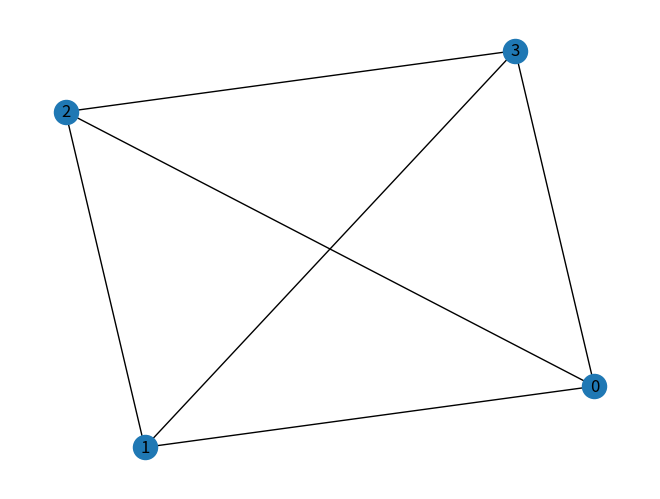
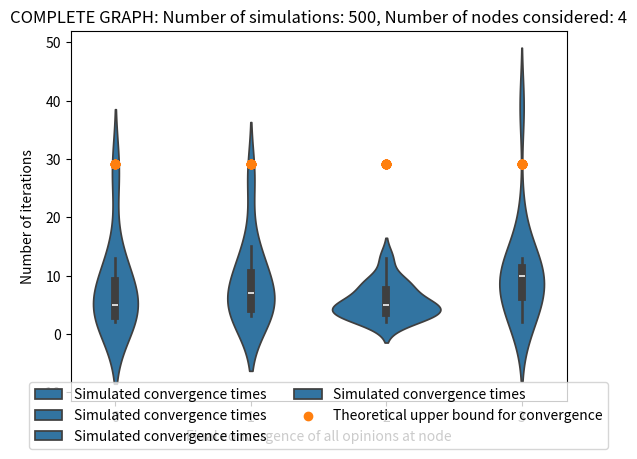

Generate these figures, in order, with matplotlib:
import math
import itertools
import copy
import networkx as nx
import seaborn as sb
import random
import numpy as np
import matplotlib.pyplot as plt
import scipy


def mainfunct(num_simulations):
    nodeList = []

    # Initialise node and edge numbers
    node_num = random.randint(2, 10)

    nodeList.append(node_num)
    # Generate graph
    G = nx.complete_graph(n=node_num)
    # Remove selfloops
    G.remove_edges_from(nx.selfloop_edges(G))
    nx.draw(G, with_labels=True)
    plt.show()

    # Set of nodes
    V = list(G.nodes)
    # Set of edges
    E = list(G.edges)
    # Number of opinions in graph is same as number of nodes as each node has a different opinion.
    N = len(V)
    print('Number of nodes considered:')
    print(N)
    print('')

    # Laplacian matrix. L = D - A
    L = nx.laplacian_matrix(G).toarray()

    # Adjacency matrix
    A = nx.adjacency_matrix(G)
    A = A.todense()

    # Compute Degree matrix from Laplacian and adjacency matrix
    D = L + A
    # The mean hitting time of a regular random walk to node j on graph
    # G, when the walk is initialized at node i (L. Lovasz, “Random walks on graphs: A survey,” Combinatorics, 1993.):
    # Denote D^(-1/2) dot A dot D^(-1/2) as 'M'

    M = scipy.linalg.fractional_matrix_power(D, -0.5).dot(A).dot(scipy.linalg.fractional_matrix_power(D, -0.5))

    # Calculate eigenvectors and eigenvalues of AoverD
    eigenvaluesM, eigenvectorsM = np.linalg.eig(M)

    # Get second largest eigenvalue for M:
    eigenvaluesList = eigenvaluesM.tolist()
    try:
        sortedEigenvaluesList = sorted(eigenvaluesList)
    except TypeError:
        sortedEigenvaluesList = sorted(eigenvaluesList, key=abs)
    lambda_2 = sortedEigenvaluesList[-2]
    print(D)
    # Get diagonal of D matrix:
    diagonalofD = np.diag(D)
    # Get reciprocals of diagonalofD
    inverseDiagonalD = scipy.linalg.fractional_matrix_power(D, -1)
    print(inverseDiagonalD)

    # Compute the expected number of iterations required for convergence to a particular opinion. Result is a matrix
    expectedConvergenceTimes = ((4 * math.e * np.log(N + 2) * N * (N-1) * 0.5)/(N/(N-1)) * (np.max(inverseDiagonalD)))


    # If all opinions are the same then opinions have converged:
    def check_for_convergence(opinionList):
        resultsList = []
        result_r_row = np.all(opinionList[:, 0] == opinionList[:, 0][0])
        resultsList.append(result_r_row)
        result_g_row = np.all(opinionList[:, 1] == opinionList[:, 1][0])
        resultsList.append(result_g_row)
        result_b_row = np.all(opinionList[:, 2] == opinionList[:, 2][0])
        resultsList.append(result_b_row)

        # Gives true if all values in resultList are True else return False
        convergence_result = all(resultsList)

        return convergence_result

    def run_multiple_instances_changed_algorithm(graph):
        outerCountList = []
        randomNodePickedList = []
        opinionsBeforeConvergenceList = []
        saveOpinionBeforeCovergenceDefiniteList = []
        opinionsAfterConvergenceList = []
        try:
            # Colours / Opinions of all nodes. different colours demonstrate different opinions
            opinion = np.random.rand(graph.number_of_nodes(),3)
            opinionsBeforeConvergenceList.append(opinion)
            saveOpinionBeforeCovergenceDefinite = copy.deepcopy(opinionsBeforeConvergenceList)
            saveOpinionBeforeCovergenceDefiniteList.append(saveOpinionBeforeCovergenceDefinite)

            count = 0
            while True:
                # select a random node from list of nodes
                random_node_picked = list(graph.nodes)[np.random.randint(0, graph.number_of_nodes())]
                randomNodePickedList.append(random_node_picked)

                # Generate list of neighbours of random node
                list_of_neighbours = list(graph.neighbors(random_node_picked))

                # randomly choose a neighbour from list of neighbours
                chosen_neighbour = list_of_neighbours[np.random.randint(0, len(list_of_neighbours))]

                # The random node picked copies the opinion of randomly picked neighbour. Update as follows:
                opinion[random_node_picked] = opinion[chosen_neighbour]

                if check_for_convergence(opinion) is True:
                    outerCountList.append(count)
                    break
                elif check_for_convergence(opinion) is False:
                    count = count + 1
            opinionsAfterConvergenceList.append(opinion)
        except ValueError:
            pass
        return outerCountList[0], nodeList[0], randomNodePickedList[0], saveOpinionBeforeCovergenceDefiniteList[0], \
               opinionsAfterConvergenceList[0]

    nodeNumList = []
    iterateConvergenceList = []
    randomNodePicked = []
    nodeOfConvergenceList = []
    randomWalkConvList = []
    # Run simulations for same number of nodes in random graph
    for i in range(num_simulations):
        try:
            iterate, num_nodes, random_node_picked, opinion_before_convergence, opinion_after_convergence = run_multiple_instances_changed_algorithm(graph=G)
            nodeNumList.append(num_nodes)
            iterateConvergenceList.append(iterate)
            randomNodePicked.append(random_node_picked)
            nodeOfConvergence = np.where((opinion_before_convergence[0] == opinion_after_convergence[0]).all(axis=1))
            nodeOfConvergenceList.append(nodeOfConvergence)
        except IndexError:
            pass
    nodelist = [item for (item,) in nodeOfConvergenceList]
    actualConvergentNodeList = list(itertools.chain(*nodelist))
    randomWalkConvList = [expectedConvergenceTimes] * len(actualConvergentNodeList)

    return nodeNumList, randomNodePicked, actualConvergentNodeList, iterateConvergenceList, expectedConvergenceTimes, randomWalkConvList, N


nodeNumListOuter, randomNodePickedOuter, nodeOfConvergenceListOuter, iterateConvergenceListOuter, \
expectedConvergenceTimesListOuter, randomWalkConvergenceList, num_nodes = mainfunct(num_simulations=50)

print('Random node picked each iteration:')
print(randomNodePickedOuter)
print('')
print('Node whos opinion all nodes opinions converged to at each iteration:')
print(nodeOfConvergenceListOuter)
print('')
print('Time required to converge at each iteration:')
print(iterateConvergenceListOuter)
print('')
print('Expected random walk convergence time for each iteration:')
print(randomWalkConvergenceList)
print('')
print('Expected Convergence times matrix (obtained from authors results):')
print(expectedConvergenceTimesListOuter)


sb.violinplot(x=nodeOfConvergenceListOuter, y=iterateConvergenceListOuter, label='Simulated convergence times')
plt.scatter(nodeOfConvergenceListOuter, randomWalkConvergenceList, label='Theoretical upper bound for convergence')
plt.xlabel('Final convergence of all opinions at node')
plt.ylabel('Number of iterations')
plt.title('COMPLETE GRAPH: Number of simulations: 500, Number of nodes considered: %d'%num_nodes)
plt.legend(loc="lower center", bbox_to_anchor=(0.5, -0.15), ncol=2)
plt.show()
